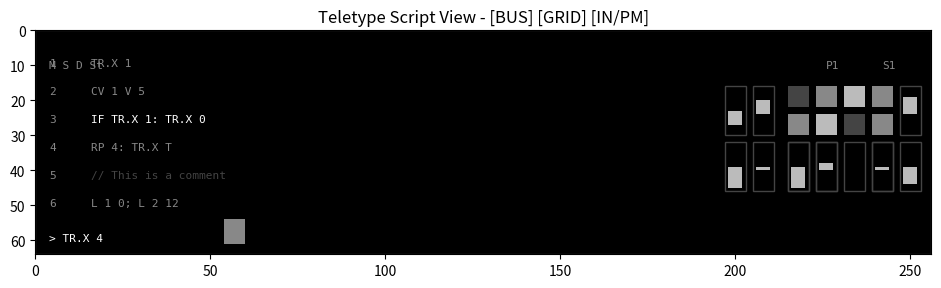

The script that saved this image:
import matplotlib.pyplot as plt
import matplotlib.patches as patches

# Constants matching C++ enums/styles
COLOR_LOW = '#444444'          # Dim gray
COLOR_MEDIUM = '#888888'       # Medium gray
COLOR_MEDIUM_BRIGHT = '#BBBBBB' # Light gray
COLOR_BRIGHT = '#FFFFFF'       # White
COLOR_BG = '#000000'           # Black

# Layout Constants
WIDTH = 256
HEIGHT = 64
K_LINE_COUNT = 6
K_ROW_START_Y = 4
K_ROW_STEP_Y = 8
K_EDIT_LINE_Y = 54
K_LABEL_X = 4
K_TEXT_X = 16

# Grid Configuration
# [BUS] [GAP] [MAIN] [IN/PM]
GRID_BUS_X = 196
GRID_MAIN_X = 214
GRID_EXT_X = 246
GRID_Y = 15
COL_WIDTH = 8
ROW_HEIGHT_TR = 8
ROW_HEIGHT_CV = 16

# Mock Data State
ti_states = [0, 1, 2, 1]
to_states = [1, 2, 1, 1]
cv_values = [0.0, 0.7, 1.0, 0.5]
bus_values = [0.2, 0.8, 0.0, 0.5]
in_val = 0.9
param_val = 0.1

to_ownership = [True, True, False, True]
cv_ownership = [True, True, False, True]

# Mock Script Content
script_lines = [
    "TR.X 1",             # Short line
    "CV 1 V 5",           # Short line
    "IF TR.X 1: TR.X 0",  # Medium line
    "RP 4: TR.X T",       # Medium line
    "// This is a comment", # Comment
    "L 1 0; L 2 12"       # Long line (potential collision?)
]

def draw_bar(ax, x, y, val, color_active):
    # Container (6x14 total, Inner 4x12)
    rect = patches.Rectangle((x + 1, y + 1), 6, 14, linewidth=1, edgecolor=COLOR_LOW, facecolor='none')
    ax.add_patch(rect)
    
    # Inner logic (12px height)
    center_y = y + 8
    h = int(abs(val - 0.5) * 2 * 5)
    h = max(0, min(5, h))
    
    # Center Line
    ax.add_patch(patches.Rectangle((x + 2, center_y), 4, 1, linewidth=0, facecolor=color_active))

    if h > 0:
        if val >= 0.5:
            # Up
            rect = patches.Rectangle((x + 2, center_y - h), 4, h, linewidth=0, facecolor=color_active)
        else:
            # Down
            rect = patches.Rectangle((x + 2, center_y + 1), 4, h, linewidth=0, facecolor=color_active)
        ax.add_patch(rect)

def draw_io_grid(ax):
    # --- BUS BLOCK (x=196) ---
    # Top Row (y=15): Bus 1, Bus 2
    draw_bar(ax, GRID_BUS_X, GRID_Y, bus_values[0], COLOR_MEDIUM_BRIGHT)
    draw_bar(ax, GRID_BUS_X + 8, GRID_Y, bus_values[1], COLOR_MEDIUM_BRIGHT)
    
    # Bot Row (y=31): Bus 3, Bus 4
    draw_bar(ax, GRID_BUS_X, GRID_Y + 16, bus_values[2], COLOR_MEDIUM_BRIGHT)
    draw_bar(ax, GRID_BUS_X + 8, GRID_Y + 16, bus_values[3], COLOR_MEDIUM_BRIGHT)

    # --- MAIN GRID (x=214) ---
    # Row 1: TI
    for col in range(4):
        x = GRID_MAIN_X + col * COL_WIDTH
        y = GRID_Y
        state = ti_states[col]
        color = COLOR_LOW
        if state == 1: color = COLOR_MEDIUM
        elif state == 2: color = COLOR_MEDIUM_BRIGHT
        ax.add_patch(patches.Rectangle((x + 1, y + 1), 6, 6, linewidth=0, facecolor=color))

    # Row 2: TO
    for col in range(4):
        x = GRID_MAIN_X + col * COL_WIDTH
        y = GRID_Y + ROW_HEIGHT_TR
        state = to_states[col]
        owned = to_ownership[col]
        color = COLOR_LOW
        if owned:
            if state == 1: color = COLOR_MEDIUM
            elif state == 2: color = COLOR_MEDIUM_BRIGHT
        ax.add_patch(patches.Rectangle((x + 1, y + 1), 6, 6, linewidth=0, facecolor=color))

    # Row 3: CV
    for col in range(4):
        x = GRID_MAIN_X + col * COL_WIDTH
        y = GRID_Y + ROW_HEIGHT_TR * 2
        val = cv_values[col]
        owned = cv_ownership[col]
        
        # Container
        rect = patches.Rectangle((x + 1, y + 1), 6, 14, linewidth=1, edgecolor=COLOR_LOW, facecolor='none')
        ax.add_patch(rect)
        
        if owned:
            draw_bar(ax, x, y, val, COLOR_MEDIUM_BRIGHT)

    # --- IN/PARAM BLOCK (x=246) ---
    # Top (y=15): IN (Aligned with Row 1+2)
    # Actually y=15 is Row 1. Height 16px covers Row 1+2.
    draw_bar(ax, GRID_EXT_X, GRID_Y, in_val, COLOR_MEDIUM_BRIGHT)
    
    # Bot (y=31): PARAM (Aligned with Row 3)
    draw_bar(ax, GRID_EXT_X, GRID_Y + 16, param_val, COLOR_MEDIUM_BRIGHT)

def create_mockup():
    fig, ax = plt.figure(figsize=(12, 3), dpi=150), plt.gca()
    ax.set_facecolor(COLOR_BG)
    ax.set_xlim(0, WIDTH)
    ax.set_ylim(HEIGHT, 0) # Inverted Y
    ax.set_aspect('equal')
    
    # Screen Border
    rect = patches.Rectangle((0, 0), WIDTH, HEIGHT, linewidth=1, edgecolor='#333333', facecolor='none')
    ax.add_patch(rect)
    
    # 1. Header (Icons & Pattern/Script Labels)
    ax.text(K_LABEL_X, 6+4, "M S D St", color=COLOR_MEDIUM, fontsize=8, family='monospace', verticalalignment='center')
    
    script_label = "S1"
    slot_label = "P1"
    script_x = WIDTH - 2 - (len(script_label) * 6)
    slot_x = script_x - (len(slot_label) * 6) - 4
    
    ax.text(slot_x, 6+4, slot_label, color=COLOR_MEDIUM, fontsize=8, family='monospace', verticalalignment='center')
    ax.text(script_x, 6+4, script_label, color=COLOR_MEDIUM, fontsize=8, family='monospace', verticalalignment='center')

    # 2. Script Lines
    for i in range(K_LINE_COUNT):
        y = K_ROW_START_Y + i * K_ROW_STEP_Y
        ax.text(K_LABEL_X, y + 4, str(i + 1), color=COLOR_MEDIUM, fontsize=8, family='monospace', verticalalignment='top')
        text = script_lines[i]
        color = COLOR_BRIGHT if i == 2 else COLOR_MEDIUM
        if text.startswith("//"): color = COLOR_LOW
        ax.text(K_TEXT_X, y + 4, text, color=color, fontsize=8, family='monospace', verticalalignment='top')

    # 3. Edit Line
    ax.text(K_LABEL_X, K_EDIT_LINE_Y + 4, "> TR.X 4", color=COLOR_BRIGHT, fontsize=8, family='monospace', verticalalignment='top')
    rect = patches.Rectangle((K_LABEL_X + 50, K_EDIT_LINE_Y), 6, 7, linewidth=0, facecolor=COLOR_MEDIUM)
    ax.add_patch(rect)

    # 4. Draw I/O Grid
    draw_io_grid(ax)
    
    plt.title("Teletype Script View - [BUS] [GRID] [IN/PM]")
    plt.tight_layout()
    plt.savefig("mockup_teletype_final.png")
    print("Mockup saved to mockup_teletype_final.png")

if __name__ == "__main__":
    create_mockup()
